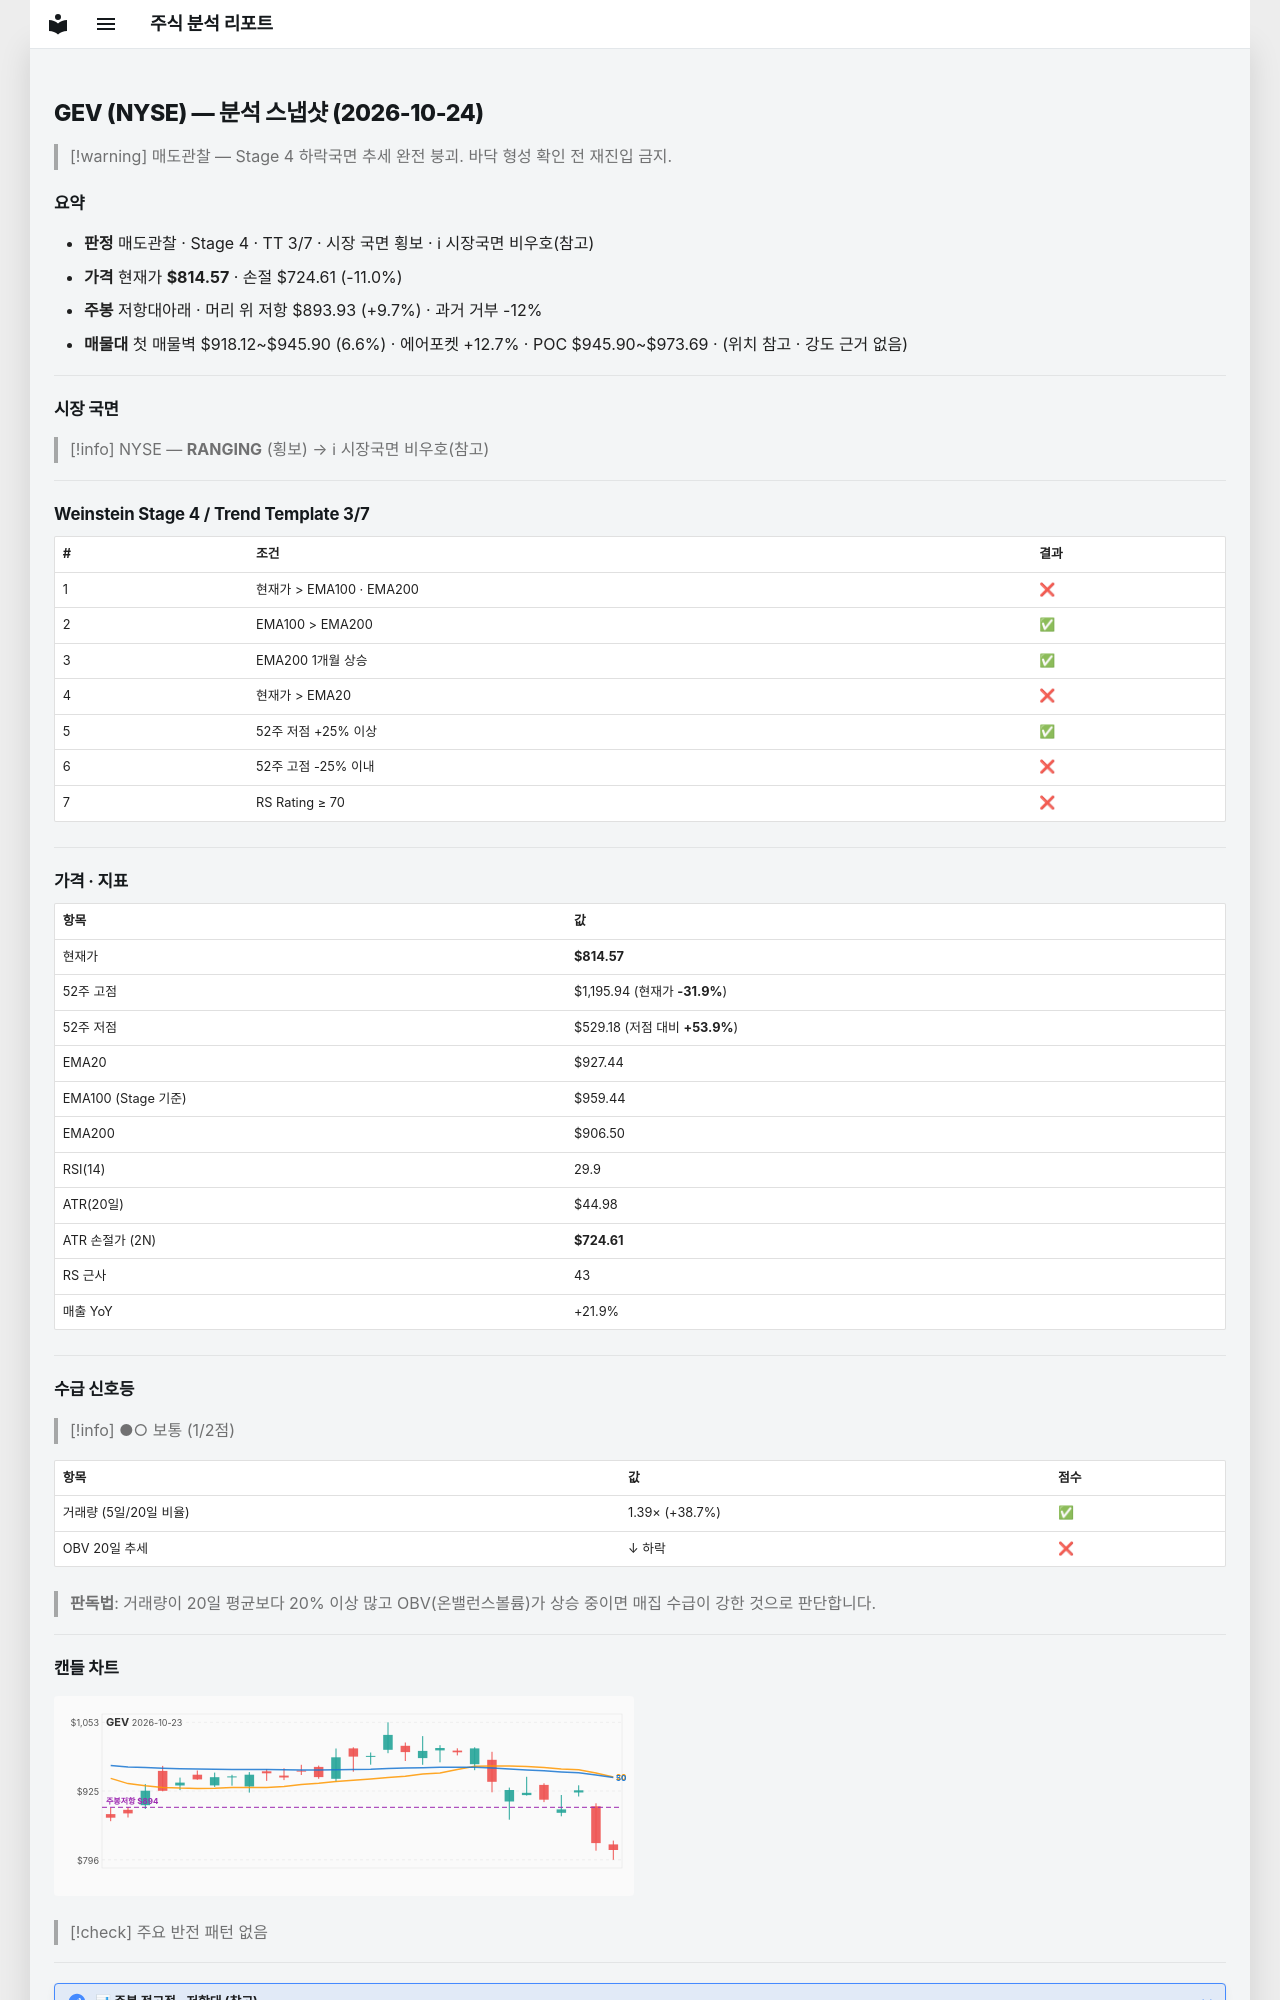

repository: soloandco/stock-reports · page: snapshots/GEV-2026-10-24/index.html · generator: mkdocs

---
type: analysis-snapshot
title: GEV 분석 스냅샷
ticker: GEV
market: NYSE
created: 2026-10-24
updated: 2026-10-24
bar-date: 2026-10-23
verdict: 매도관찰
real-rr: 0.88
sma50-gap-pct: -12.2
weekly-position: 저항대아래
weekly-overhead-price: 893.93
weekly-overhead-pct: 9.7
stage: 4
trend-template-score: 3
tt-max: 7
ma-set: ema-20-100-200
price: 814.5700073242188
stop-price: 724.6052891795441
market-regime: RANGING
supply-demand-score: 1/2
supply-demand-label: 보통
status: tracking
tags:
  - stock-agent
  - watchlist
  - GEV
  - analysis
related:
  - "[[analysis-template]]"
---

# GEV (NYSE) — 분석 스냅샷 (2026-10-24)

> [!warning] 매도관찰 — Stage 4 하락국면
> 추세 완전 붕괴. 바닥 형성 확인 전 재진입 금지.

## 요약

- **판정** 매도관찰 · Stage 4 · TT 3/7 · 시장 국면 횡보 · ℹ 시장국면 비우호(참고)
- **가격** 현재가 **$814.57** · 손절 $724.61 (-11.0%)
- **주봉** 저항대아래 · 머리 위 저항 $893.93 (+9.7%) · 과거 거부 -12%
- **매물대** 첫 매물벽 $918.12~$945.90 (6.6%) · 에어포켓 +12.7% · POC $945.90~$973.69 · (위치 참고 · 강도 근거 없음)

---

## 시장 국면

> [!info] NYSE — **RANGING** (횡보) → ℹ 시장국면 비우호(참고)

---

## Weinstein Stage 4 / Trend Template 3/7

| # | 조건 | 결과 |
|---|------|------|
| 1 | 현재가 > EMA100 · EMA200 | ❌ |
| 2 | EMA100 > EMA200 | ✅ |
| 3 | EMA200 1개월 상승 | ✅ |
| 4 | 현재가 > EMA20 | ❌ |
| 5 | 52주 저점 +25% 이상 | ✅ |
| 6 | 52주 고점 -25% 이내 | ❌ |
| 7 | RS Rating ≥ 70 | ❌ |

---

## 가격 · 지표

| 항목 | 값 |
|------|---|
| 현재가 | **$814.57** |
| 52주 고점 | $1,195.94 (현재가 **-31.9%**) |
| 52주 저점 | $529.18 (저점 대비 **+53.9%**) |
| EMA20 | $927.44 |
| EMA100 (Stage 기준) | $959.44 |
| EMA200 | $906.50 |
| RSI(14) | 29.9 |
| ATR(20일) | $44.98 |
| ATR 손절가 (2N) | **$724.61** |
| RS 근사 | 43 |
| 매출 YoY | +21.9% |

---
## 수급 신호등

> [!info] ●○ 보통 (1/2점)

| 항목 | 값 | 점수 |
|------|------|------|
| 거래량 (5일/20일 비율) | 1.39× (+38.7%) | ✅ |
| OBV 20일 추세 | ↓ 하락 | ❌ |

> **판독법**: 거래량이 20일 평균보다 20% 이상 많고 OBV(온밸런스볼륨)가 상승 중이면 매집 수급이 강한 것으로 판단합니다.

---
